Image classification data set "herb_identification" (Mitlpsy/herb_identification on GitHub). Class labels (3): Etlingera elatior, Euphorbia hirta L, Leucas aspera.

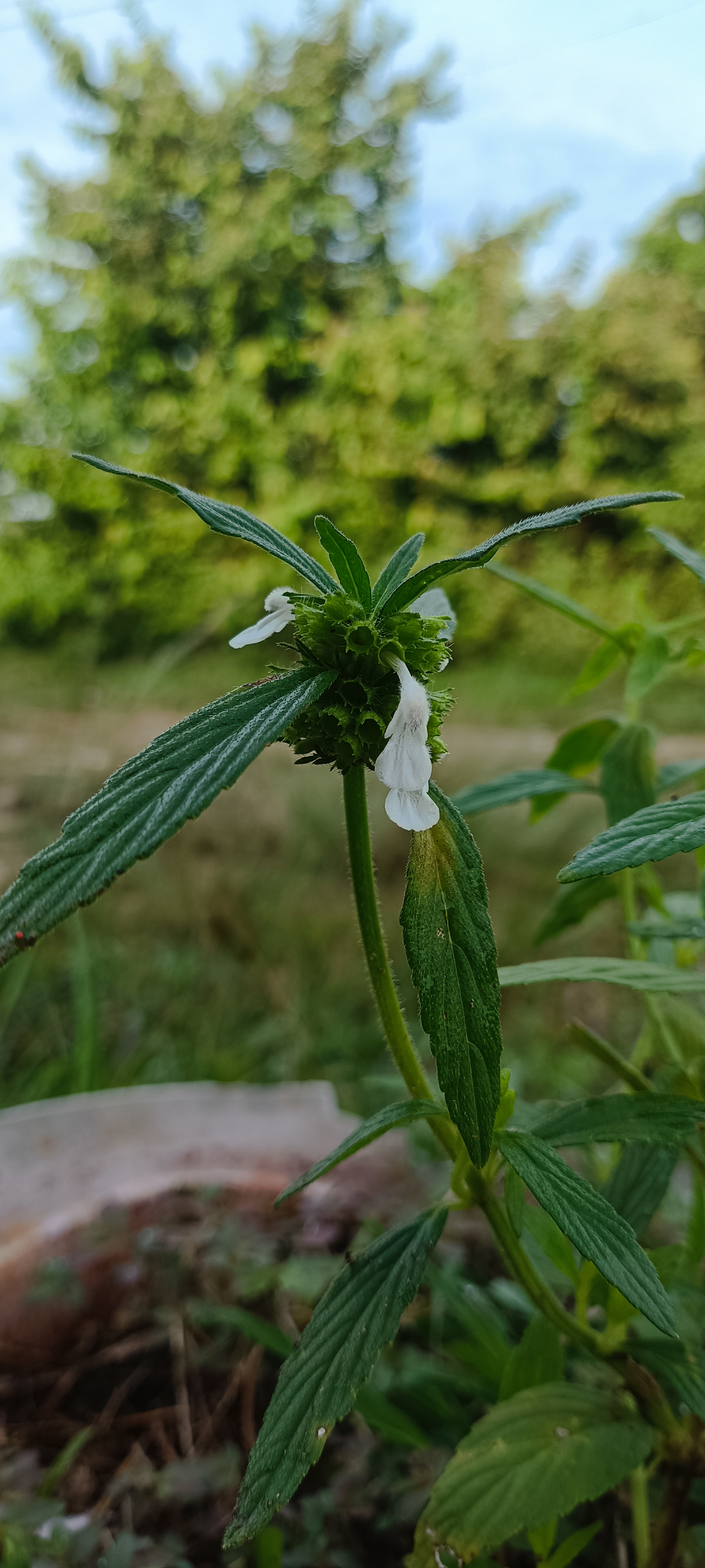
Label: Leucas aspera

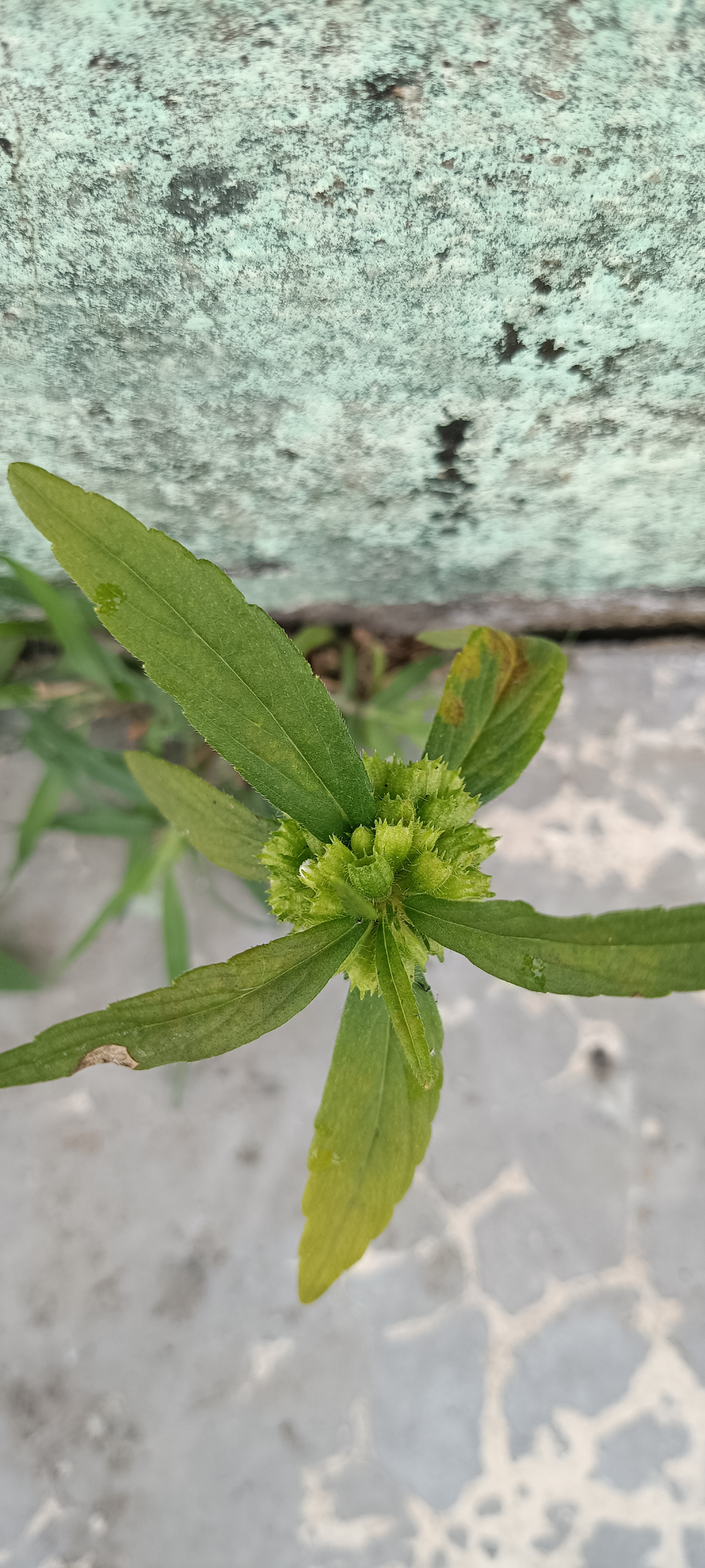
Label: Leucas aspera

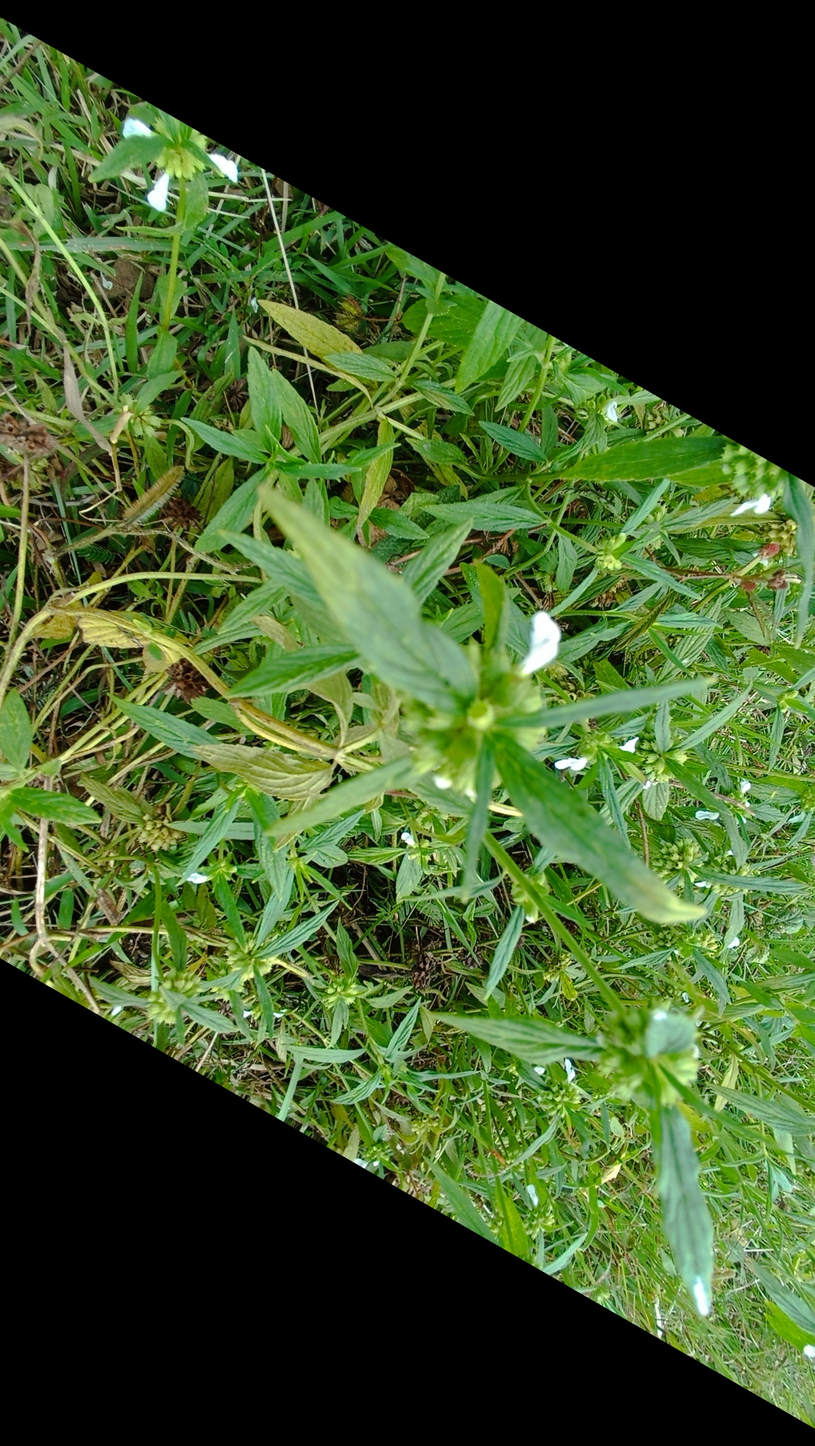
Label: Leucas aspera

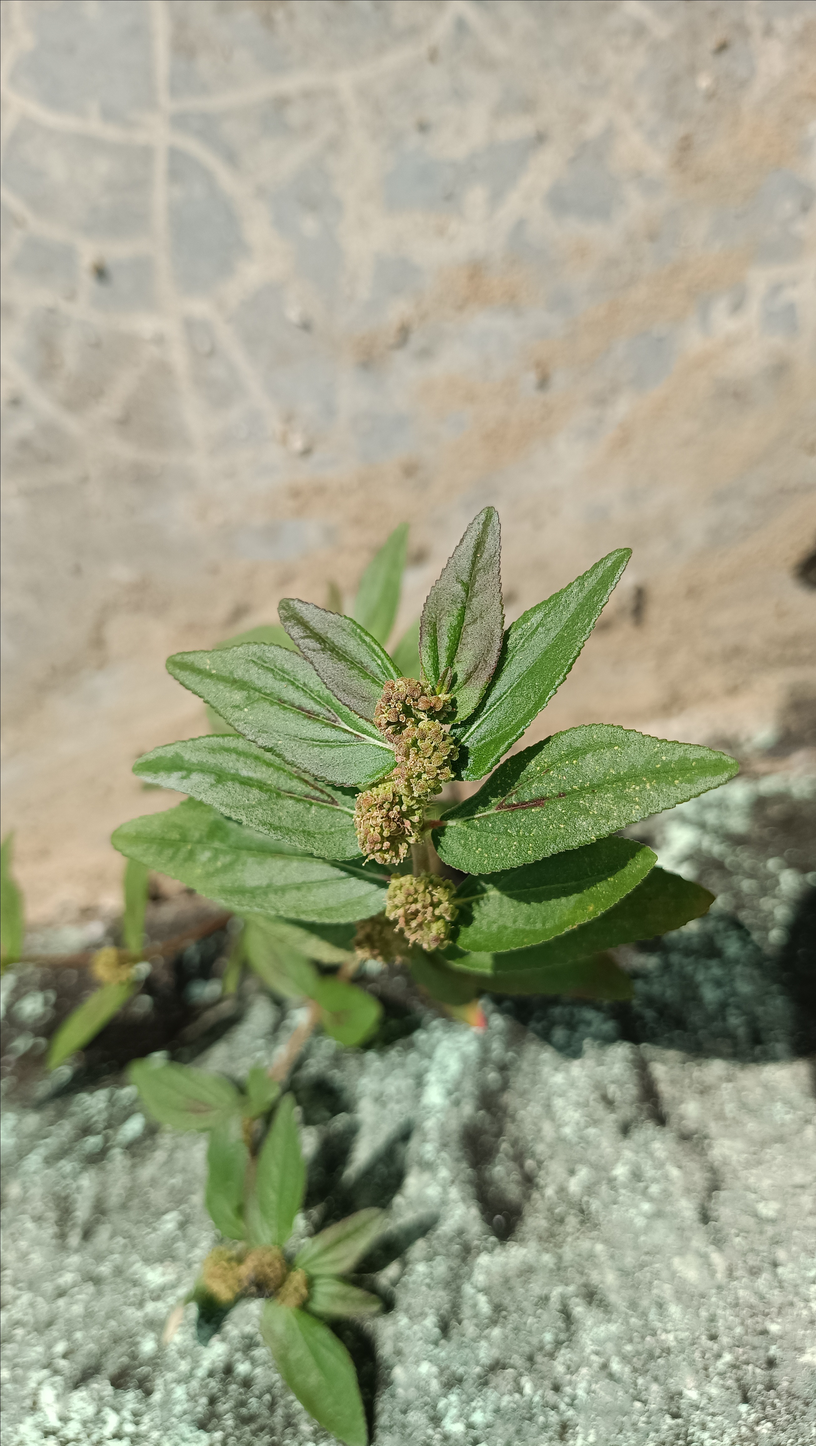
Label: Euphorbia hirta L

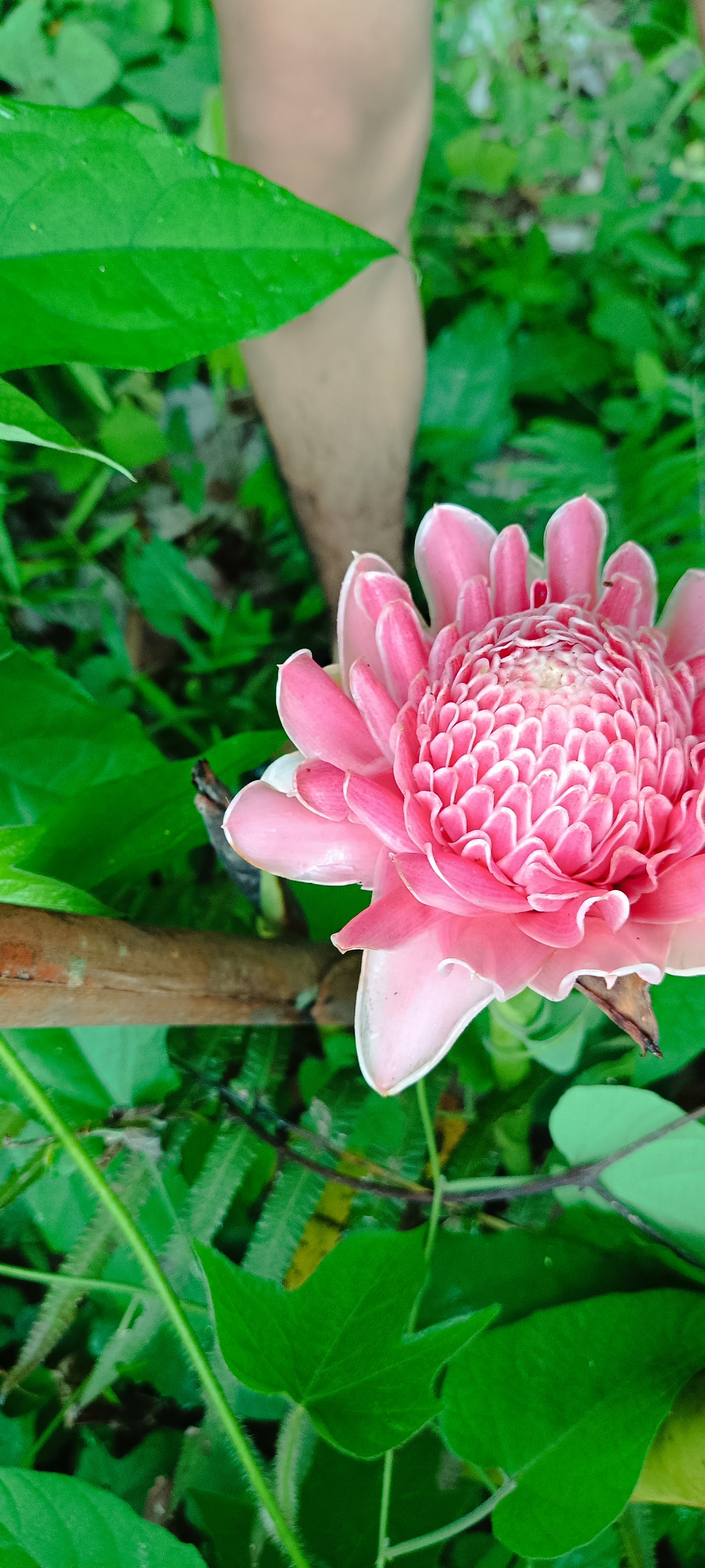
Label: Etlingera elatior

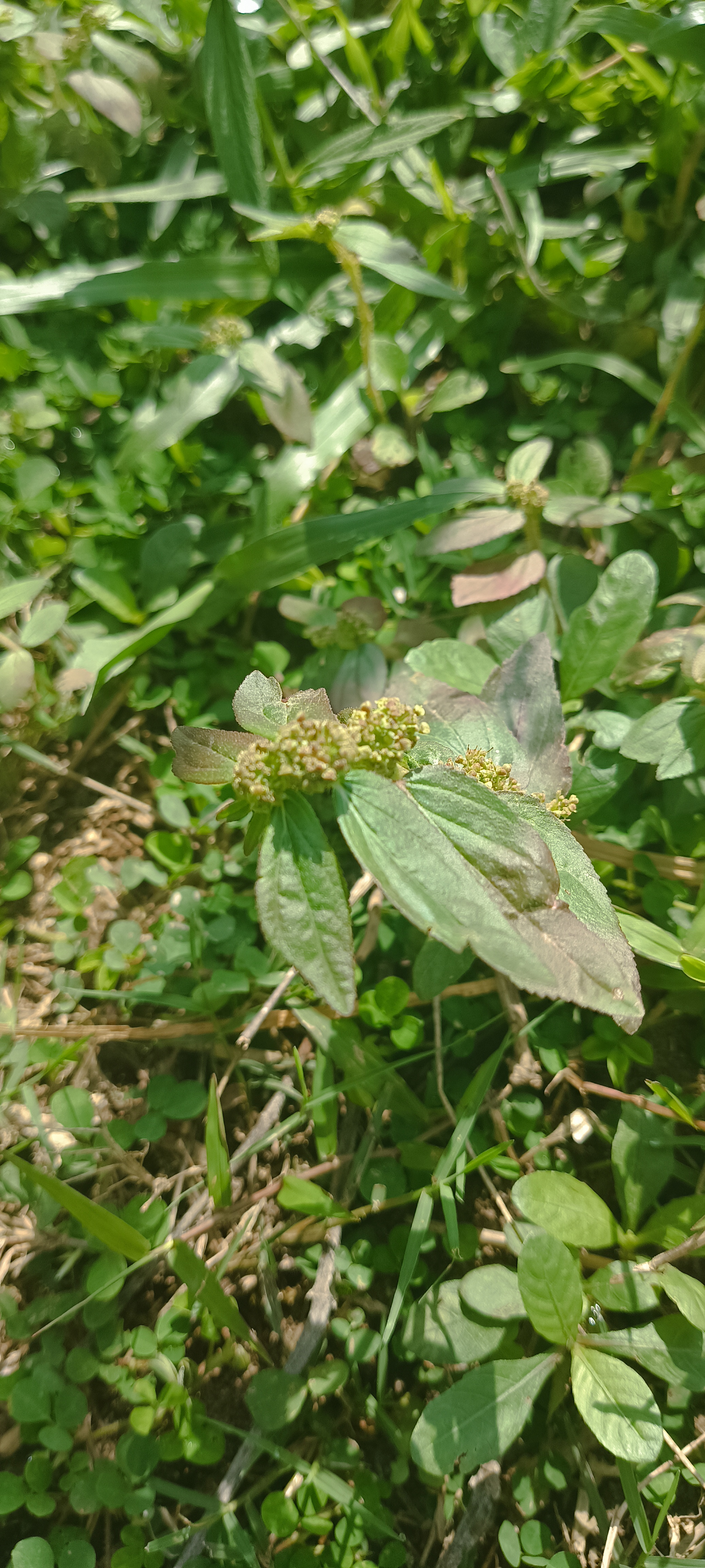
Label: Euphorbia hirta L
